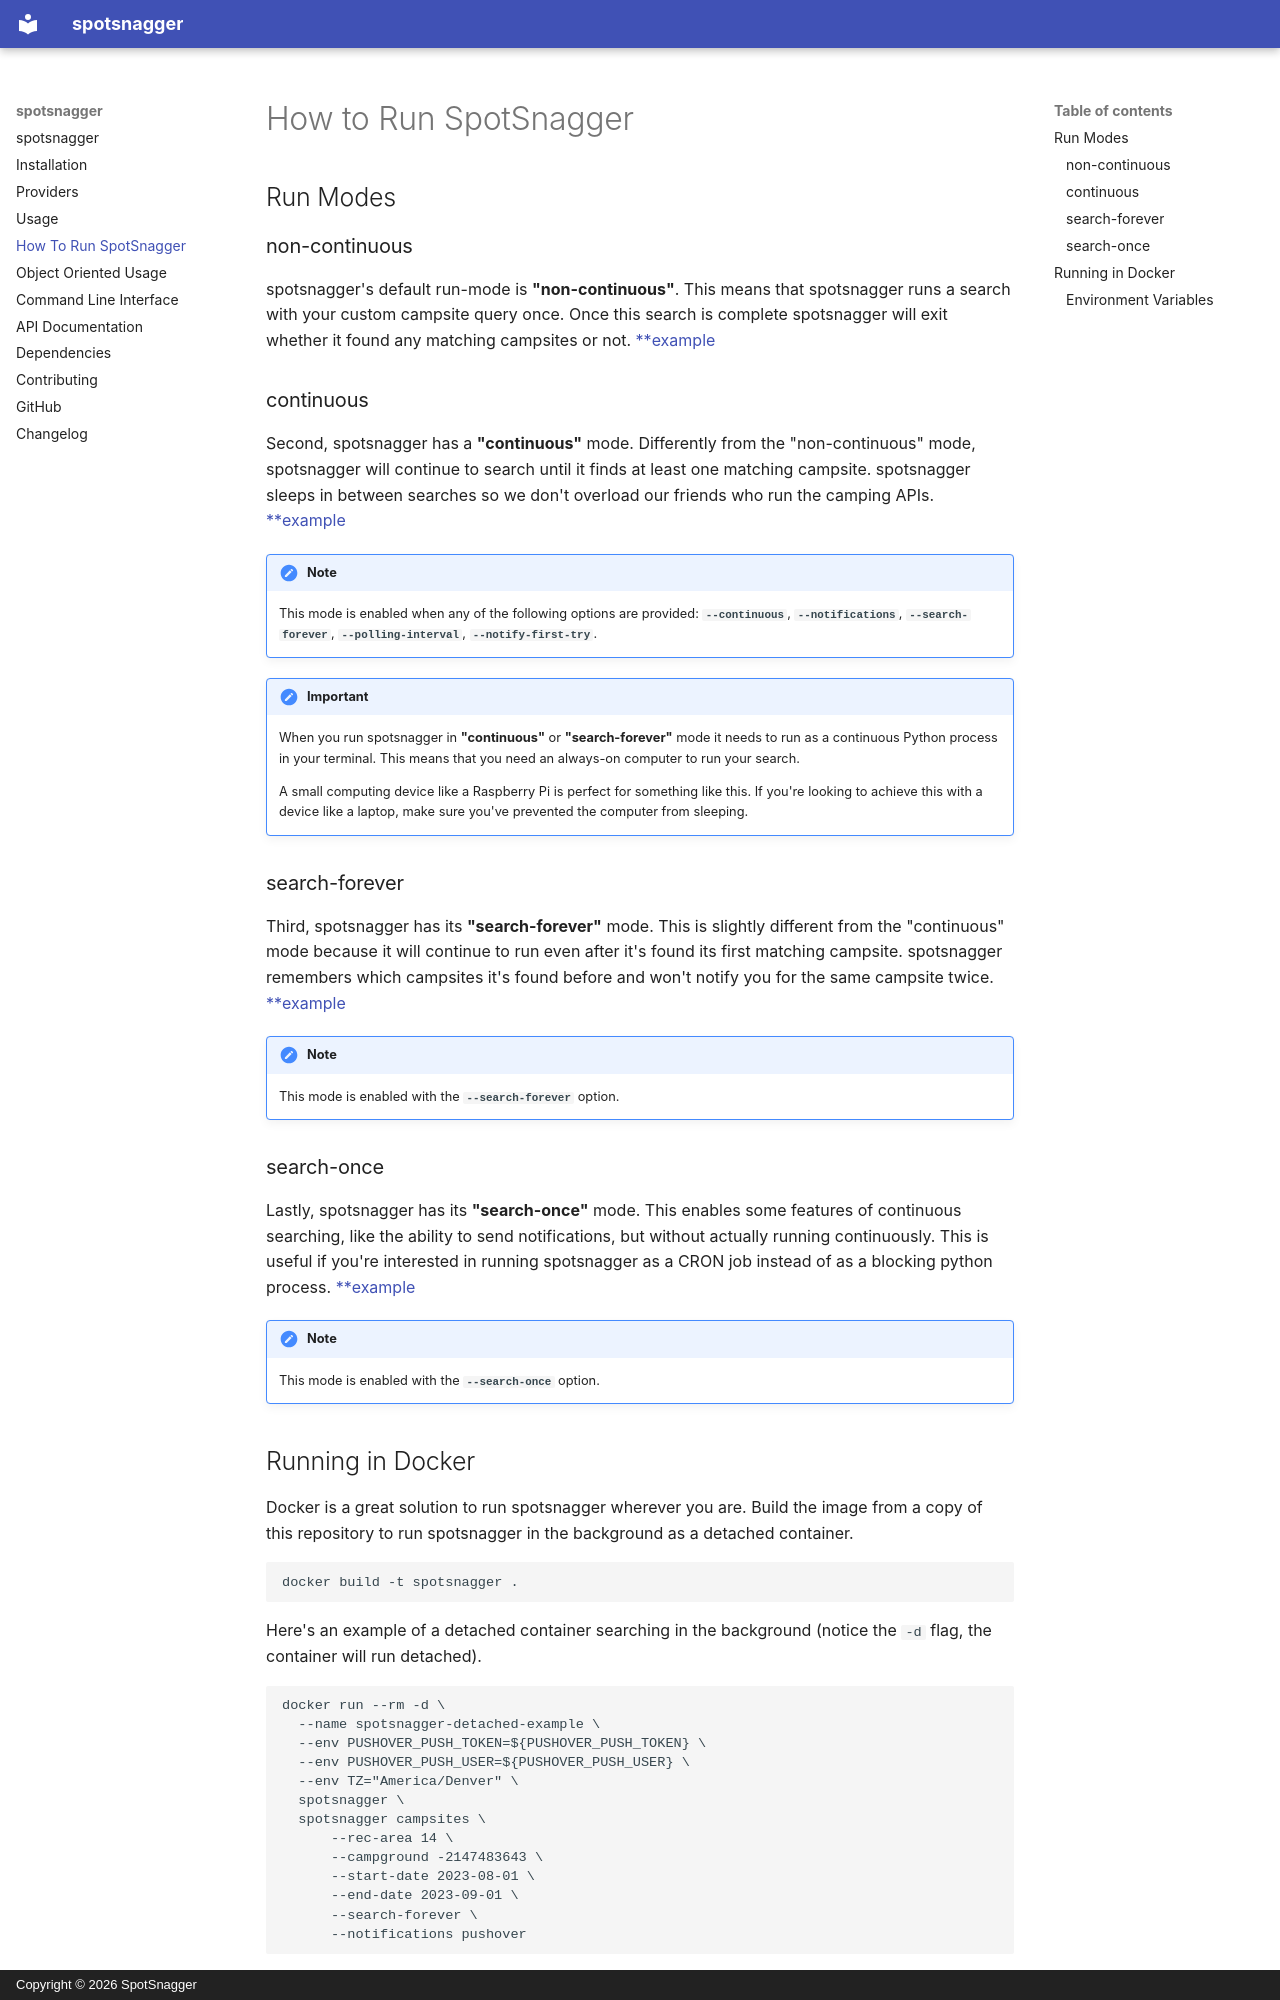

repository: mfdavies7/camply · page: how_to_run/index.html · generator: mkdocs · copyright: Copyright © 2026 SpotSnagger

# How to Run SpotSnagger

## Run Modes

### non-continuous

spotsnagger's default run-mode is **"non-continuous"**. This means that spotsnagger runs a search with your custom
campsite query once. Once this search is complete spotsnagger will exit whether it found any matching campsites or not.
[\*\*example](command_line_usage.md#searching-for-a-campsite)

### continuous

Second, spotsnagger has a **"continuous"** mode. Differently from the "non-continuous" mode, spotsnagger will continue
to search until it finds at least one matching campsite. spotsnagger sleeps in between searches so we don't overload
our friends who run the camping APIs. [\*\*example](command_line_usage.md#continuously-searching-for-a-campsite)

!!! note

    This mode is enabled when any of the following options are provided:
    **`--continuous`**, **`--notifications`**, **`--search-forever`**,
    **`--polling-interval`**, **`--notify-first-try`**.

!!! important

    When you run spotsnagger in **"continuous"** or **"search-forever"** mode it needs to run as a continuous
    Python process in your terminal. This means that you need an always-on computer to run your search.

    A small computing device like a Raspberry Pi is perfect for something like this. If you're looking to
    achieve this with a device like a laptop, make sure you've prevented the computer from sleeping.

### search-forever

Third, spotsnagger has its **"search-forever"** mode. This is slightly different from the "continuous" mode because it will
continue to run even after it's found its first matching campsite. spotsnagger remembers which campsites it's found
before and won't notify you for the same campsite twice.
[\*\*example](command_line_usage.md#continue-looking-after-the-first-match-is-found)

!!! note

    This mode is enabled with the **`--search-forever`** option.

### search-once

Lastly, spotsnagger has its **"search-once"** mode. This enables some features of continuous searching, like the
ability to send notifications, but without actually running continuously. This is useful if you're
interested in running spotsnagger as a CRON job instead of as a blocking python process.
[\*\*example](command_line_usage.md#run-spotsnagger-as-a-cron-job)

!!! note

    This mode is enabled with the **`--search-once`** option.
